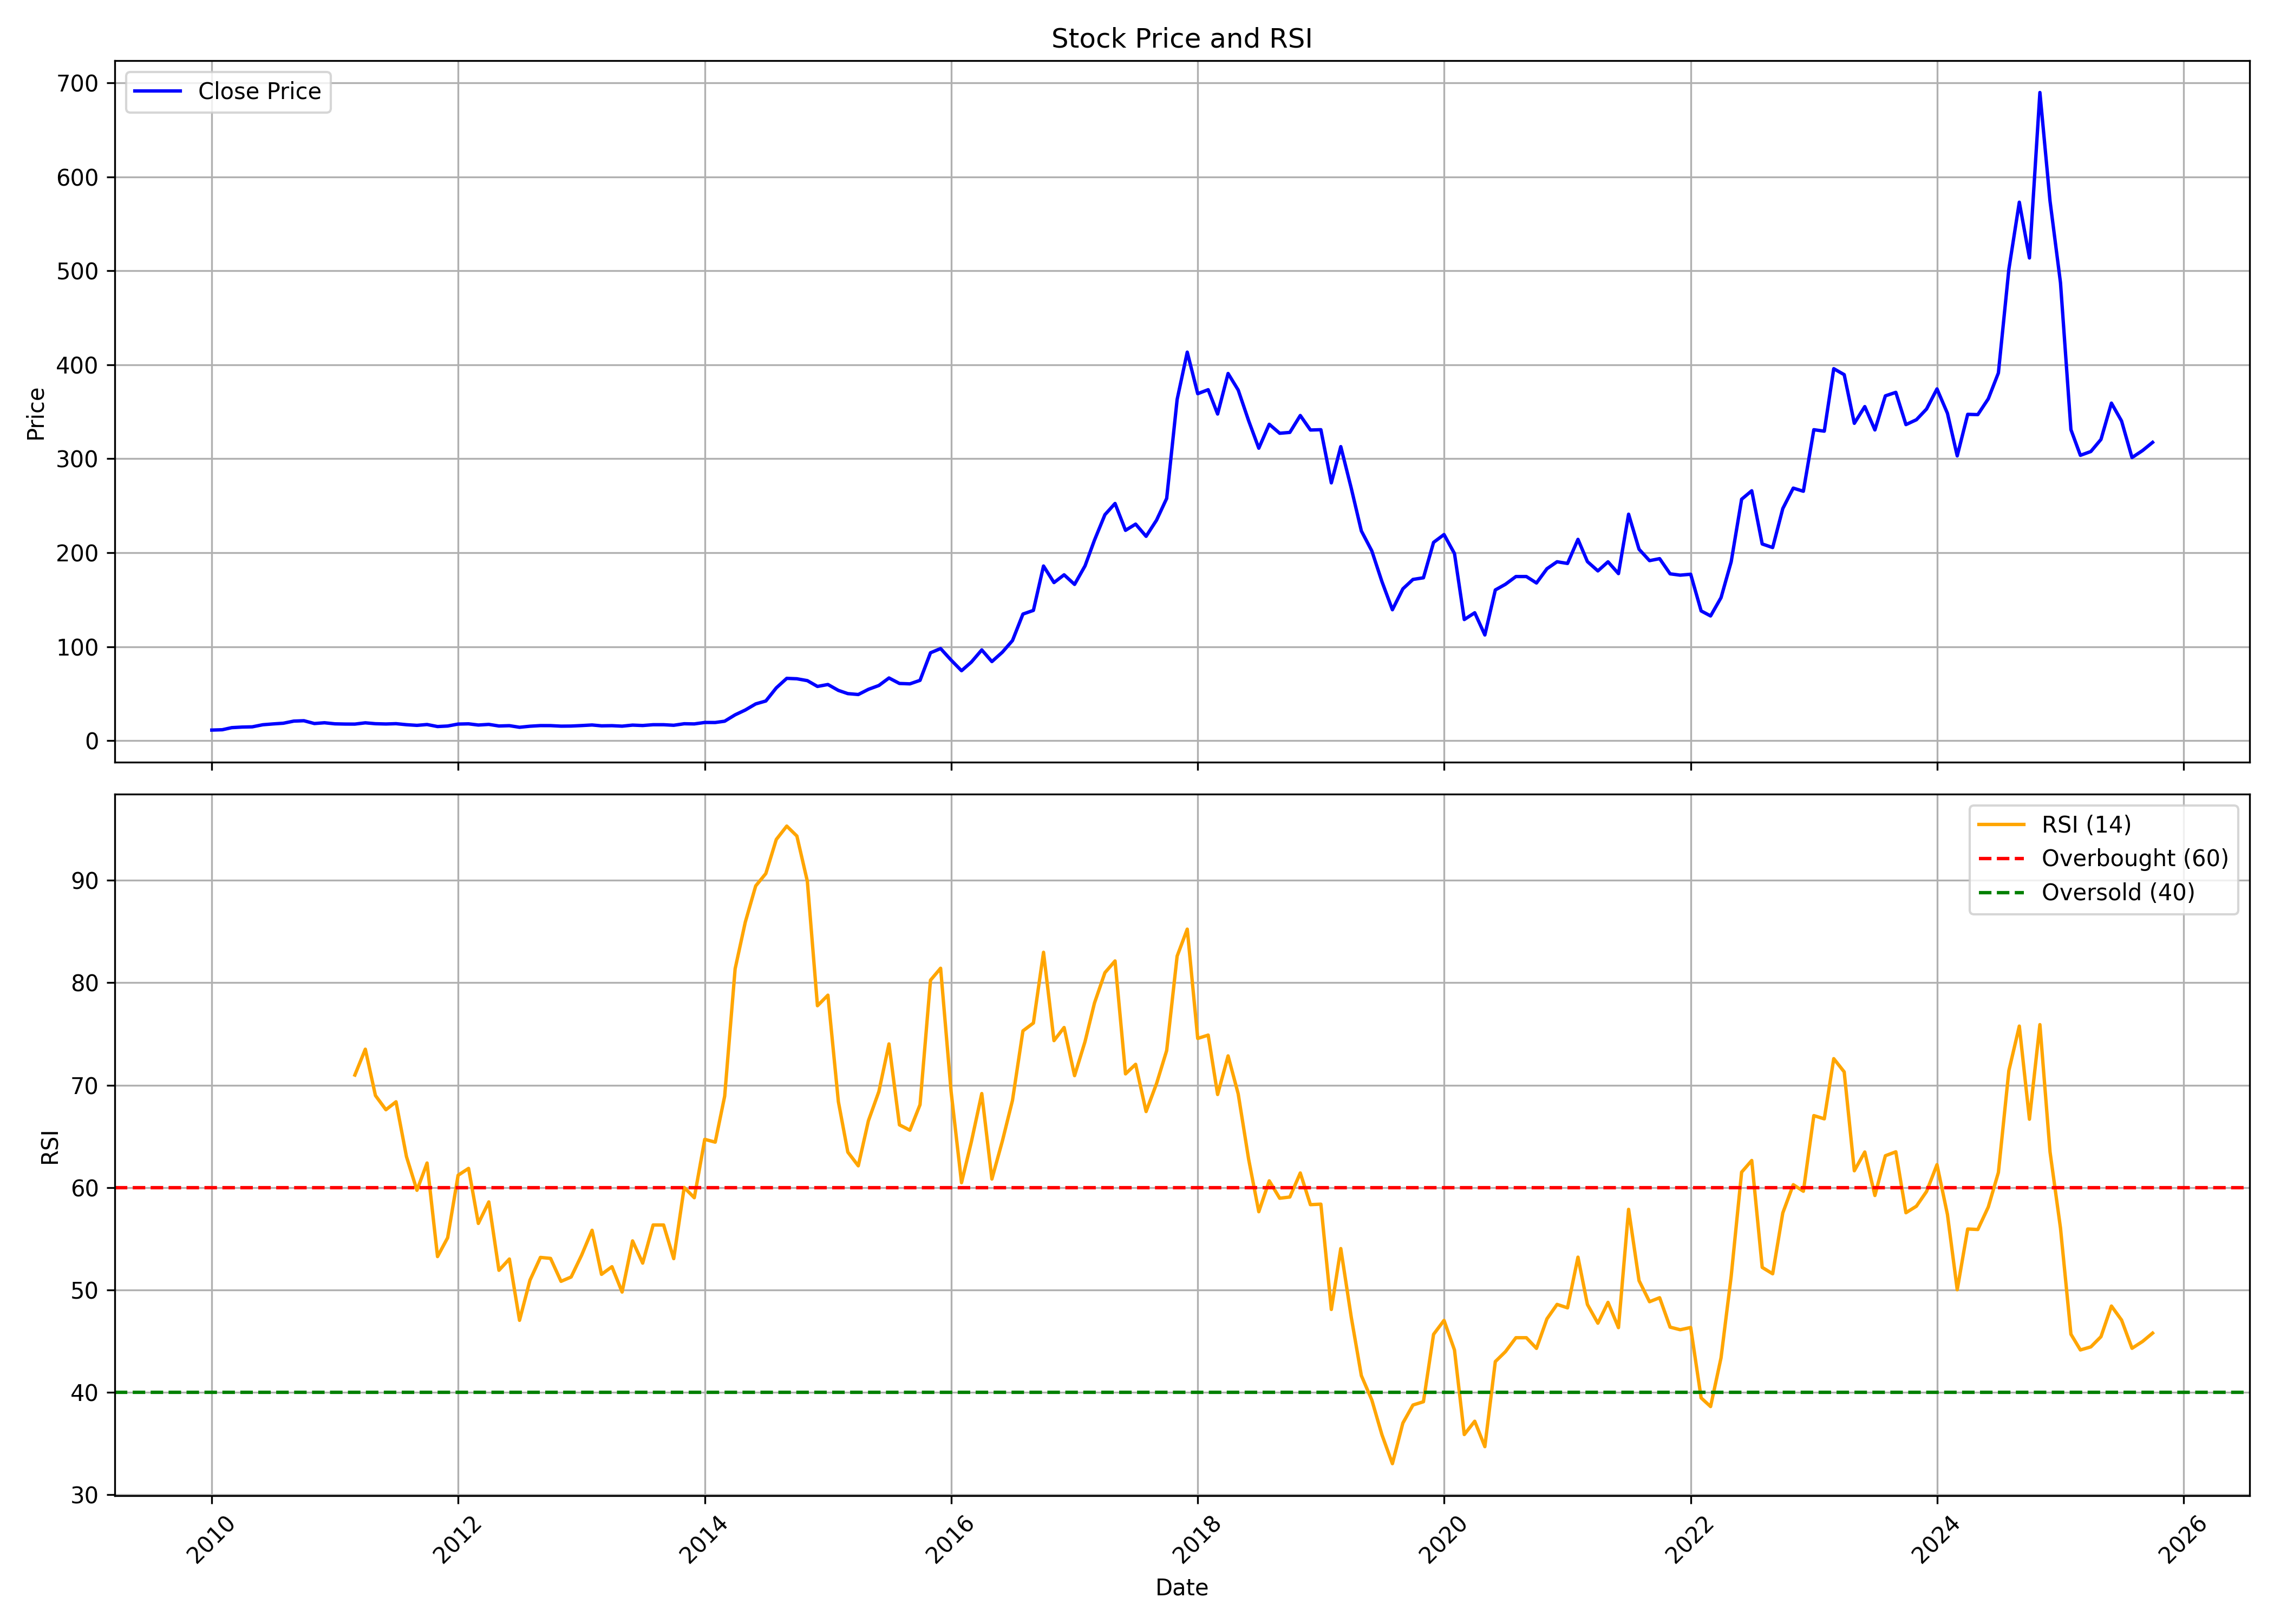

The data file committed next to this chart (first rows):
, date, symbol, open, high, low, close, volume, rsi
0, 2010-01-01, STERTOOLS, 11.37, 14.07, 10.8, 11.39, 1088580, 
1, 2010-02-01, STERTOOLS, 11.65, 14.28, 11.27, 11.74, 2374960, 
2, 2010-03-01, STERTOOLS, 12.14, 15.34, 12.05, 13.97, 3752160, 
3, 2010-04-01, STERTOOLS, 14.33, 15.26, 13.59, 14.59, 429135, 
4, 2010-05-01, STERTOOLS, 15.28, 17.19, 13.61, 14.84, 1846750, 
5, 2010-06-01, STERTOOLS, 14.42, 18.2, 14.15, 17.05, 477405, 
6, 2010-07-01, STERTOOLS, 16.75, 20.28, 15.44, 17.92, 606425, 
7, 2010-08-01, STERTOOLS, 17.98, 20.13, 17.98, 18.68, 423210, 
8, 2010-09-01, STERTOOLS, 19.02, 22.83, 18.88, 20.94, 662660, 
9, 2010-10-01, STERTOOLS, 21.26, 24.25, 20.62, 21.34, 604565, 
10, 2010-11-01, STERTOOLS, 21.79, 22.38, 17.91, 18.36, 292665, 
11, 2010-12-01, STERTOOLS, 18.36, 20.3, 17.47, 19.18, 292710, 
12, 2011-01-01, STERTOOLS, 19.4, 20.88, 17.46, 18.03, 302230, 
13, 2011-02-01, STERTOOLS, 17.69, 19.97, 16.86, 17.8, 270825, 
14, 2011-03-01, STERTOOLS, 18.35, 19.4, 17.16, 17.76, 157960, 70.99
15, 2011-04-01, STERTOOLS, 17.76, 19.55, 17.54, 19.1, 123540, 73.51
16, 2011-05-01, STERTOOLS, 19.7, 20.89, 17.39, 18.16, 100475, 68.99
17, 2011-06-01, STERTOOLS, 18.38, 19.25, 17.16, 17.87, 152620, 67.6
18, 2011-07-01, STERTOOLS, 18.5, 19.27, 17.41, 18.2, 120285, 68.38
19, 2011-08-01, STERTOOLS, 17.81, 18.97, 16.02, 17.11, 71660, 63.01
20, 2011-09-01, STERTOOLS, 17.11, 19.4, 16.11, 16.4, 121510, 59.73
21, 2011-10-01, STERTOOLS, 16.33, 19.09, 15.72, 17.3, 57895, 62.39
22, 2011-11-01, STERTOOLS, 17.19, 18.18, 13.99, 15.14, 35745, 53.25
23, 2011-12-01, STERTOOLS, 15.08, 17.05, 14.65, 15.7, 123020, 55.1
24, 2012-01-01, STERTOOLS, 15.4, 18.35, 15.12, 17.78, 84100, 61.2
25, 2012-02-01, STERTOOLS, 17.88, 19.09, 16.65, 18.03, 45705, 61.87
26, 2012-03-01, STERTOOLS, 17.1, 18.35, 16.65, 16.75, 31745, 56.49
27, 2012-04-01, STERTOOLS, 17.1, 18.34, 16.08, 17.45, 28805, 58.59
28, 2012-05-01, STERTOOLS, 17.43, 19.59, 15.74, 15.74, 44000, 51.92
29, 2012-06-01, STERTOOLS, 16.79, 17.87, 15.52, 16.06, 79025, 53.02
30, 2012-07-01, STERTOOLS, 17.27, 18.25, 14.12, 14.38, 210415, 47.03
31, 2012-08-01, STERTOOLS, 15, 16.76, 14.67, 15.48, 120525, 50.95
32, 2012-09-01, STERTOOLS, 15, 16.61, 14.18, 16.14, 52775, 53.17
33, 2012-10-01, STERTOOLS, 16.14, 16.95, 14.67, 16.12, 23040, 53.08
34, 2012-11-01, STERTOOLS, 15.16, 16.12, 14.54, 15.57, 42260, 50.84
35, 2012-12-01, STERTOOLS, 15.16, 15.97, 14.73, 15.67, 34690, 51.26
36, 2013-01-01, STERTOOLS, 15.44, 16.21, 14.52, 16.19, 55445, 53.39
37, 2013-02-01, STERTOOLS, 15.65, 17.71, 15.19, 16.8, 162720, 55.82
38, 2013-03-01, STERTOOLS, 16.94, 18.12, 15.47, 15.9, 51875, 51.52
39, 2013-04-01, STERTOOLS, 15.91, 16.57, 15.55, 16.07, 6920, 52.27
40, 2013-05-01, STERTOOLS, 16.07, 16.07, 15.42, 15.55, 8820, 49.79
41, 2013-06-01, STERTOOLS, 15.55, 17.43, 15.55, 16.67, 2705, 54.79
42, 2013-07-01, STERTOOLS, 16.67, 16.75, 15.55, 16.24, 7120, 52.62
43, 2013-08-01, STERTOOLS, 16.12, 17.09, 15.52, 17.09, 9740, 56.34
44, 2013-09-01, STERTOOLS, 17.09, 17.09, 16.24, 17.09, 5325, 56.34
45, 2013-10-01, STERTOOLS, 17.09, 17.09, 15.73, 16.51, 7100, 53.05
46, 2013-11-01, STERTOOLS, 16.51, 18.14, 16.24, 18.12, 13380, 60
47, 2013-12-01, STERTOOLS, 18.12, 18.8, 17.49, 17.95, 10440, 59
48, 2014-01-01, STERTOOLS, 17.95, 21.14, 17.95, 19.49, 117015, 64.71
49, 2014-02-01, STERTOOLS, 20.53, 21.34, 18.78, 19.44, 16150, 64.43
50, 2014-03-01, STERTOOLS, 20.4, 21.66, 19.08, 20.82, 73240, 68.92
51, 2014-04-01, STERTOOLS, 20.86, 28.97, 19.84, 27.62, 255260, 81.36
52, 2014-05-01, STERTOOLS, 27.62, 34.21, 26.87, 32.7, 353230, 85.91
53, 2014-06-01, STERTOOLS, 30.74, 42.43, 30.74, 39.22, 207375, 89.46
54, 2014-07-01, STERTOOLS, 39.4, 47.07, 37.45, 42.32, 368755, 90.67
55, 2014-08-01, STERTOOLS, 41.99, 59.65, 41.9, 56.28, 553770, 93.99
56, 2014-09-01, STERTOOLS, 58.9, 77.15, 54.01, 66.41, 1226420, 95.3
57, 2014-10-01, STERTOOLS, 68.51, 68.88, 60.94, 65.97, 161130, 94.33
58, 2014-11-01, STERTOOLS, 64.16, 84.28, 61.1, 63.98, 1097920, 89.92
59, 2014-12-01, STERTOOLS, 65.45, 65.45, 54.74, 57.81, 177050, 77.76
... 130 more rows
